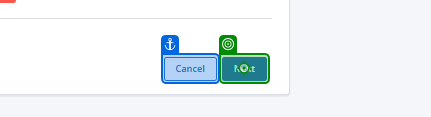
Task: Smoke Test Automation for TMNP
Workflow: Type Container Barcode

Step 1 [then]: click on the text box in window 'Nutrition Platform ™' (chrome.exe)
